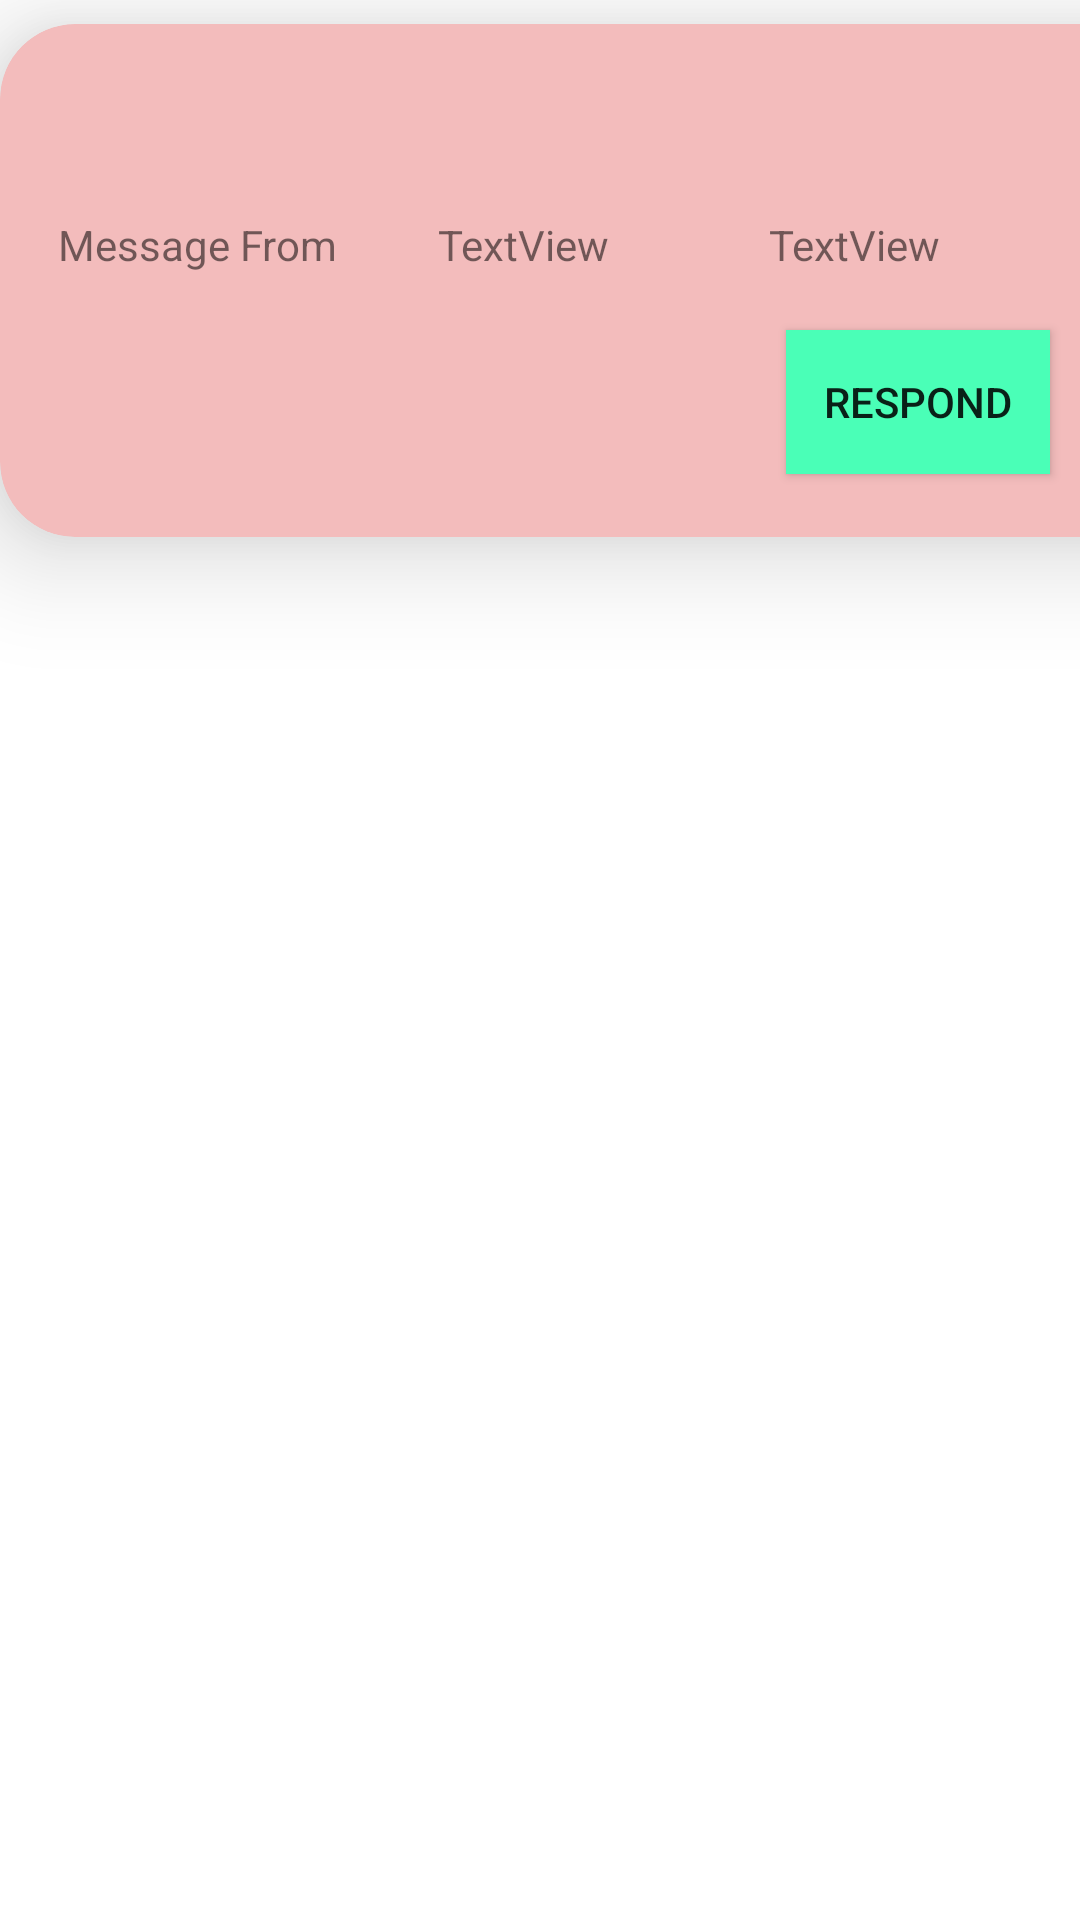

Here is an Android app screen rendered from its layout file. Give the layout XML and the strings, colors and styles it references.
<!-- AndroidManifest.xml: application theme Theme.Olx_bare -->
<!-- res/layout/msgwelcome.xml -->
<?xml version="1.0" encoding="utf-8"?>
<androidx.constraintlayout.widget.ConstraintLayout xmlns:android="http://schemas.android.com/apk/res/android"
    xmlns:app="http://schemas.android.com/apk/res-auto"
    xmlns:tools="http://schemas.android.com/tools"
    android:layout_width="wrap_content"
    android:layout_height="wrap_content">

    <androidx.cardview.widget.CardView
        android:layout_width="409dp"
        android:layout_height="wrap_content"
        android:layout_marginTop="8dp"
        android:background="#B16E6E"
        android:backgroundTint="#F3BCBC"
        android:elevation="45dp"
        app:cardCornerRadius="25dp"
        app:cardElevation="22dp"
        app:layout_constraintStart_toStartOf="parent"
        app:layout_constraintTop_toTopOf="parent">

        <androidx.constraintlayout.widget.ConstraintLayout
            android:layout_width="match_parent"
            android:layout_height="171dp">

            <TextView
                android:id="@+id/textView10"
                android:layout_width="wrap_content"
                android:layout_height="wrap_content"
                android:layout_marginStart="100dp"
                android:layout_marginTop="64dp"
                android:text="TextView"
                app:layout_constraintEnd_toEndOf="parent"
                app:layout_constraintHorizontal_bias="0.098"
                app:layout_constraintStart_toStartOf="@+id/textView12"
                app:layout_constraintTop_toTopOf="parent" />

            <TextView
                android:id="@+id/textView11"
                android:layout_width="wrap_content"
                android:layout_height="wrap_content"
                android:layout_marginTop="64dp"
                android:text="Message From "
                app:layout_constraintEnd_toStartOf="@+id/textView12"
                app:layout_constraintHorizontal_bias="0.392"
                app:layout_constraintStart_toStartOf="parent"
                app:layout_constraintTop_toTopOf="parent" />

            <TextView
                android:id="@+id/textView12"
                android:layout_width="wrap_content"
                android:layout_height="wrap_content"
                android:layout_marginTop="64dp"
                android:text="TextView"
                app:layout_constraintEnd_toEndOf="parent"
                app:layout_constraintHorizontal_bias="0.415"
                app:layout_constraintStart_toStartOf="parent"
                app:layout_constraintTop_toTopOf="parent" />

            <Button
                android:id="@+id/button4"
                android:layout_width="wrap_content"
                android:layout_height="wrap_content"
                android:layout_marginTop="19dp"
                android:background="#15EC6B"
                android:backgroundTint="#35E34C"
                android:backgroundTintMode="add"
                android:hapticFeedbackEnabled="false"
                android:text="Respond"
                app:cornerRadius="15dp"
                app:layout_constraintEnd_toEndOf="parent"
                app:layout_constraintStart_toEndOf="@+id/textView12"
                app:layout_constraintTop_toBottomOf="@+id/textView10" />
        </androidx.constraintlayout.widget.ConstraintLayout>

    </androidx.cardview.widget.CardView>
</androidx.constraintlayout.widget.ConstraintLayout>
<!-- resources referenced by this layout -->
<resources>
  <style name="Theme.Olx_bare" parent="Theme.MaterialComponents.DayNight.DarkActionBar">
          
          <item name="colorPrimary">@color/purple_500</item>
          <item name="colorPrimaryVariant">@color/purple_700</item>
          <item name="colorOnPrimary">@color/white</item>
          
          <item name="colorSecondary">@color/teal_200</item>
          <item name="colorSecondaryVariant">@color/teal_700</item>
          <item name="colorOnSecondary">@color/black</item>
          
          <item name="android:statusBarColor" tools:targetApi="l">?attr/colorPrimaryVariant</item>
          
      </style>
  <!-- not gathered from this repository: default colours our renderer supplied (Android Studio template values) -->
  <color name="purple_500">#FF6200EE</color>
  <color name="purple_700">#FF3700B3</color>
  <color name="teal_200">#FF03DAC5</color>
  <color name="teal_700">#FF018786</color>
  <color name="black">#FF000000</color>
  <color name="white">#FFFFFFFF</color>
</resources>
